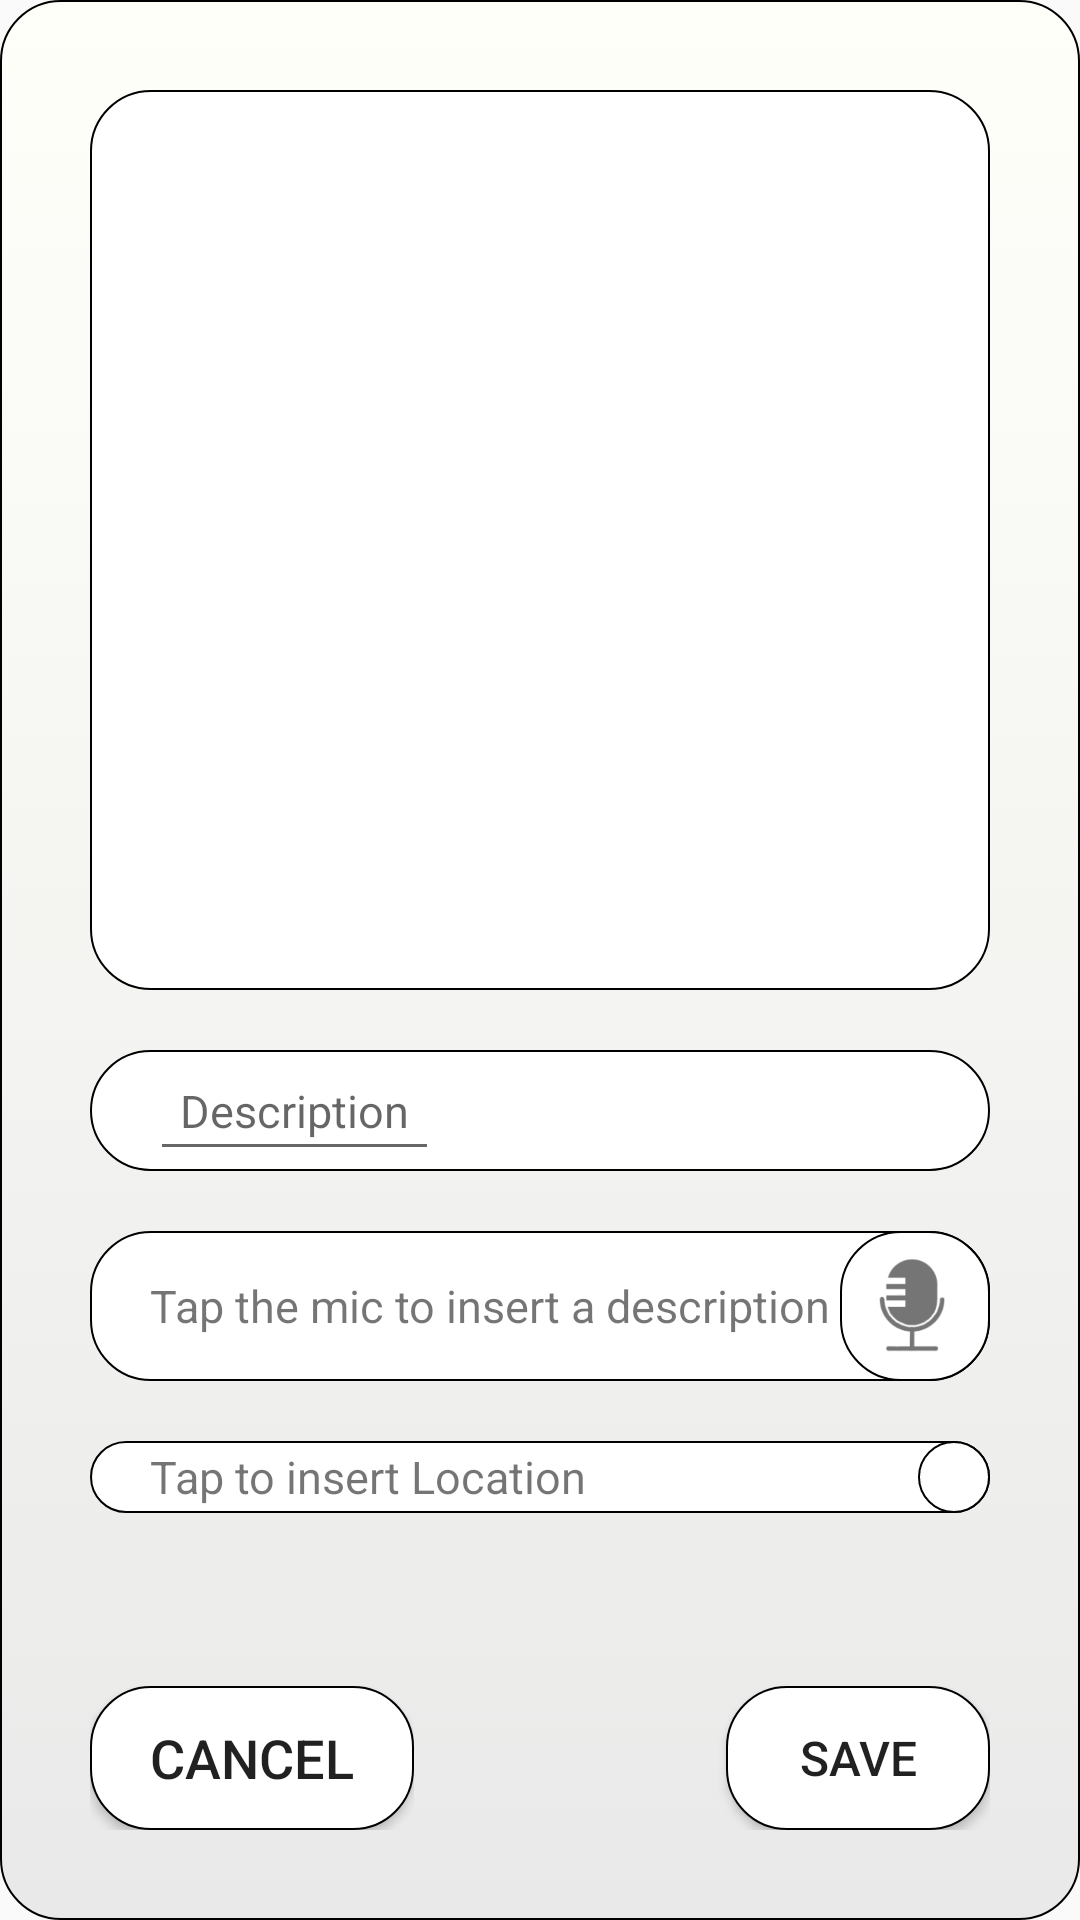

Here is an Android app screen rendered from its layout file. Give the layout XML and the strings, colors and styles it references.
<!-- AndroidManifest.xml: application theme AppTheme.NoActionBar -->
<!-- res/layout/alert_post_picture.xml -->
<?xml version="1.0" encoding="utf-8"?>
<LinearLayout
    xmlns:android="http://schemas.android.com/apk/res/android"
    android:orientation="vertical"
    android:layout_width="match_parent"
    android:layout_height="match_parent"
    android:background="@drawable/button_grey_background"
    android:padding="30dp">


    <ImageView
        android:layout_width="match_parent"
        android:id="@+id/preview_immagine"
        android:layout_height="300dp"
        android:background="@drawable/button_white_background"/>

    <LinearLayout
        android:layout_width="match_parent"
        android:layout_height="wrap_content"
        android:background="@drawable/button_white_background"
        android:orientation="horizontal"
        android:layout_marginTop="20dp">

        <EditText
            android:layout_width="wrap_content"
            android:layout_height="wrap_content"
            android:id="@+id/textview_description"

            android:padding="10dp"
            android:maxLines="5"
            android:textSize="15sp"
            android:layout_gravity="center_vertical"
            android:layout_marginStart="20dp"
            android:hint="@string/desc"
            />





    </LinearLayout>

    <LinearLayout
        android:layout_width="match_parent"
        android:layout_height="wrap_content"
        android:background="@drawable/button_white_background"
        android:orientation="horizontal"
        android:layout_marginTop="20dp">

        <TextView
            android:layout_width="wrap_content"
            android:layout_height="wrap_content"
            android:id="@+id/textview_descrizione_immagine"
            android:textSize="15sp"
            android:layout_gravity="center_vertical"
            android:layout_marginStart="20dp"
            android:text="@string/push_the_mic_to_insert_a_description"
            />

        <LinearLayout
            android:layout_width="match_parent"
            android:layout_height="wrap_content"
            android:gravity="end">

            <ImageButton
                android:layout_width="wrap_content"
        android:layout_height="wrap_content"
        android:id="@+id/microphone"
        android:src="@drawable/ic_microphone"
        android:background="@drawable/button_white_background"
        android:padding="5dp"
        />
    </LinearLayout>



    </LinearLayout>


    <LinearLayout
        android:layout_width="match_parent"
        android:layout_height="wrap_content"
        android:background="@drawable/button_white_background"
        android:orientation="horizontal"
        android:layout_marginTop="20dp">

        <TextView
            android:layout_width="wrap_content"
            android:layout_height="wrap_content"
            android:id="@+id/textview_descrizione_immagine1"
            android:textSize="15sp"
            android:layout_gravity="center_vertical"
            android:layout_marginStart="20dp"
            android:text="@string/tap_to_insert_location"
            />

        <LinearLayout
            android:layout_width="match_parent"
            android:layout_height="wrap_content"
            android:gravity="end">

            <ImageButton
                android:layout_width="wrap_content"
                android:layout_height="wrap_content"
                android:id="@+id/microphone1"
                android:src="@drawable/ic_location"
                android:background="@drawable/button_white_background"
                android:padding="12dp"
                />
        </LinearLayout>
    </LinearLayout>



    <LinearLayout
        android:layout_width="match_parent"
        android:layout_height="match_parent"
        android:layout_marginTop="30dp"
        android:gravity="bottom"
        android:orientation="horizontal">

        <LinearLayout
            android:layout_width="wrap_content"
            android:layout_height="wrap_content">

            <RelativeLayout
                android:layout_width="wrap_content"
                android:layout_height="wrap_content">



                <Button
                    android:layout_width="wrap_content"
                    android:layout_height="wrap_content"
                    android:id="@+id/annulla_dialog"
                    android:paddingHorizontal="20dp"
                    android:text="@string/cancel"
                    android:background="@drawable/button_white_background"
                    android:paddingVertical="10dp"
                    android:textSize="18sp"/>
            </RelativeLayout>
        </LinearLayout>

        <LinearLayout
            android:layout_width="match_parent"
            android:layout_height="wrap_content"
            android:layout_gravity="end|bottom"
            android:gravity="end">

            <Button
                android:layout_width="wrap_content"
                android:layout_height="wrap_content"
                android:id="@+id/salva_immagine"
                android:paddingHorizontal="20dp"
                android:text="@string/save"
                android:background="@drawable/button_white_background"
                android:paddingVertical="10dp"
                android:textSize="16sp"/>

        </LinearLayout>





    </LinearLayout>



</LinearLayout>
<!-- resources referenced by this layout -->
<resources>
  <!-- drawable button_grey_background (drawable) -->
  <?xml version="1.0" encoding="utf-8"?>
  <selector xmlns:android="http://schemas.android.com/apk/res/android" >
      <item android:state_pressed="true" >
          <shape android:shape="rectangle"  >
              <corners android:radius="20dip" />
              <stroke android:width="0.5dip"
                  android:color="#000001" />
              <gradient android:angle="-90"
                  android:startColor="#E9E9E9"
                  android:endColor="#E9E9E9"  />
          </shape>
      </item>
      <item android:state_focused="true">
          <shape android:shape="rectangle"  >
              <corners android:radius="20dip" />
              <stroke android:width="0.5dip"
                  android:color="#E9E9E9" />
              <solid android:color="#E9E9E9"/>
          </shape>
      </item>
      <item >
          <shape android:shape="rectangle"  >
              <corners android:radius="20dip" />
              <stroke android:width="0.5dip"
                  android:color="#000000" />
              <gradient android:angle="-90"
                  android:startColor="#FFFFFA"
                  android:endColor="#E9E9E9" />
          </shape>
      </item>
  </selector>
  <!-- drawable button_white_background (drawable-v24) -->
  <?xml version="1.0" encoding="utf-8"?>
  <selector xmlns:android="http://schemas.android.com/apk/res/android" >
      <item android:state_pressed="true" >
          <shape android:shape="rectangle"  >
              <corners android:radius="20dip" />
              <stroke android:width="0.5dip"
                  android:color="#000000" />
              <gradient android:angle="-90"
                  android:startColor="@color/transparent"
                  android:endColor="@color/blue_light_opaque"  />
          </shape>
      </item>
      <item android:state_focused="true">
          <shape android:shape="rectangle"  >
              <corners android:radius="20dip" />
              <stroke android:width="0.5dip"
                  android:color="#FFFFFF" />
              <solid android:color="#FFFFFF"/>
          </shape>
      </item>
      <item >
          <shape android:shape="rectangle"  >
              <corners android:radius="20dip" />
              <stroke android:width="0.5dip"
                  android:color="#000000" />
              <gradient android:angle="-90"
                  android:startColor="#FFFFFF"
                  android:endColor="#FFFFFF" />
          </shape>
      </item>
  </selector>
  <!-- drawable ic_microphone: png bitmap (drawable-hdpi, 1352 bytes) -->
  <string name="cancel">Cancel</string>
  <string name="desc">Description</string>
  <string name="push_the_mic_to_insert_a_description">Tap the mic to insert a description</string>
  <string name="save">Save</string>
  <string name="tap_to_insert_location">Tap to insert Location</string>
  <style name="AppTheme.NoActionBar">
          <item name="windowNoTitle">true</item>
          <item name="windowActionBar">false</item>
          <item name="android:windowFullscreen">true</item>
          <item name="android:windowContentOverlay">@null</item>
      </style>
  <color name="transparent">#00FFFFFF</color>
  <color name="blue_light_opaque">#905FB8FA</color>
</resources>
